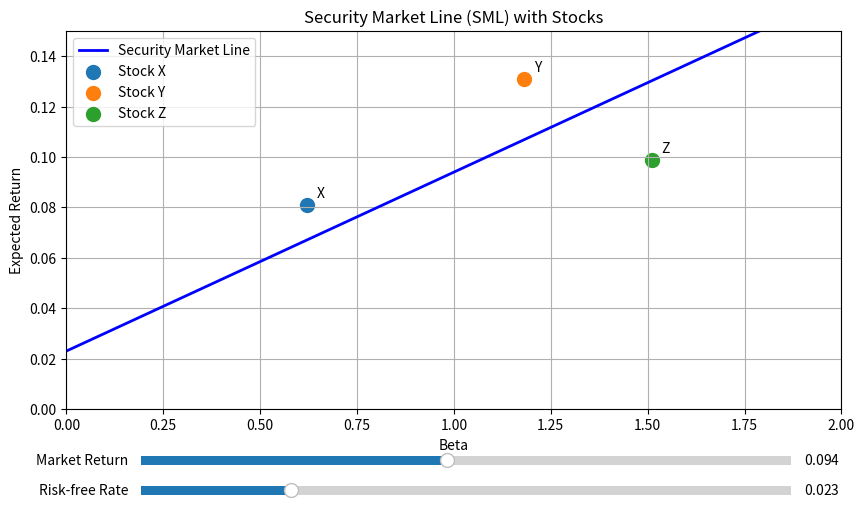

The matplotlib source for this figure:
import numpy as np
import matplotlib.pyplot as plt
from matplotlib.widgets import Slider

# 参数设置
initial_rf = 0.023  # 无风险利率 2.3%
initial_market_return = 0.094  # 市场收益率 9.4%

# 股票数据
stocks = {
    'X': {'beta': 0.62, 'return': 0.081},
    'Y': {'beta': 1.18, 'return': 0.131},
    'Z': {'beta': 1.51, 'return': 0.099}
}

# 创建图形
fig, ax = plt.subplots(figsize=(10, 6))
plt.subplots_adjust(bottom=0.25)

# 绘制初始SML线
beta_range = np.linspace(0, 2, 100)
sml_line, = ax.plot(beta_range, initial_rf + beta_range * (initial_market_return - initial_rf),
                    'b-', linewidth=2, label='Security Market Line')

# 绘制股票点
for stock, data in stocks.items():
    ax.scatter(data['beta'], data['return'], s=100, label=f'Stock {stock}')
    ax.annotate(stock, (data['beta'], data['return']), textcoords="offset points", xytext=(10,5), ha='center')

# 设置图形属性
ax.set_xlim(0, 2)
ax.set_ylim(0, 0.15)
ax.set_xlabel('Beta')
ax.set_ylabel('Expected Return')
ax.set_title('Security Market Line (SML) with Stocks')
ax.legend()
ax.grid(True)

# 创建滑块
axcolor = 'lightgoldenrodyellow'
ax_rf = plt.axes([0.2, 0.1, 0.65, 0.03], facecolor=axcolor)
ax_market = plt.axes([0.2, 0.15, 0.65, 0.03], facecolor=axcolor)

slider_rf = Slider(ax_rf, 'Risk-free Rate', 0.0, 0.1, valinit=initial_rf)
slider_market = Slider(ax_market, 'Market Return', 0.0, 0.2, valinit=initial_market_return)

# 更新函数
def update(val):
    rf = slider_rf.val
    market_return = slider_market.val
    sml_line.set_ydata(rf + beta_range * (market_return - rf))
    fig.canvas.draw_idle()

    # 更新结果
    result['sml_slope'] = market_return - rf
    result['er_at_beta_127'] = rf + 1.27 * (market_return - rf)

slider_rf.on_changed(update)
slider_market.on_changed(update)

# 初始计算结果
result = {
    'sml_slope': initial_market_return - initial_rf,
    'er_at_beta_127': initial_rf + 1.27 * (initial_market_return - initial_rf),
    'figure_path': 'sml_plot.png'
}

# 保存图形
plt.savefig(result['figure_path'])
plt.close()

# 输出结果
print(result)
